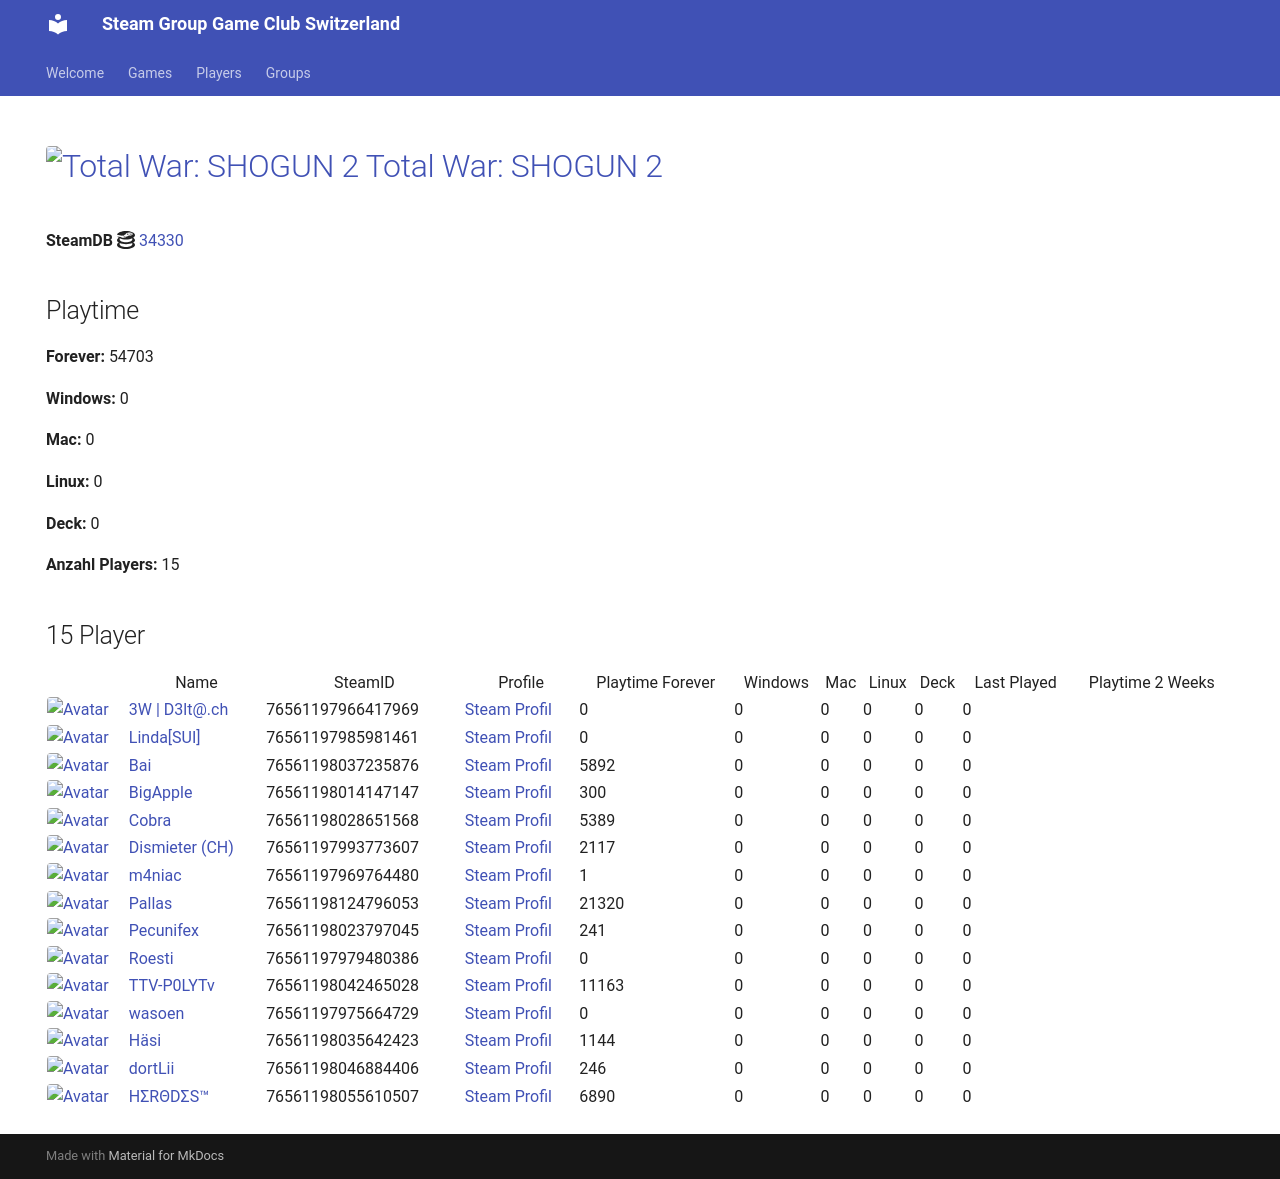

repository: Game-Club-Switzerland/steam.gameclub.ch · page: game/34330/index.html · generator: mkdocs

---
hide:
  - navigation
  - toc
---
# <a href="https://store.steampowered.com/app/34330"><img src="https://media.steampowered.com/steamcommunity/public/images/apps/34330/2fa97296a62daf0329b3867ad6837a2289229fbb.jpg" alt="Total War: SHOGUN 2" style="width:32px;height:32px;border-radius:4px;" /> Total War: SHOGUN 2</a>

**SteamDB :simple-steamdb:** <a href="https://steamdb.info/app/34330">34330</a>

## Playtime

**Forever:** 54703

**Windows:** 0

**Mac:** 0

**Linux:** 0

**Deck:** 0

**Anzahl Players:** 18
## 18 Player

<table id="charts-table" class="display" style="width:100%">
            <thead>
                <tr>
                    <th></th>
                    <th>Name</th>
                    <th>SteamID</th>
                    <th>Profile</th>
                    <th>Playtime Forever</th>
                    <th>Windows</th>
                    <th>Mac</th>
                    <th>Linux</th>
                    <th>Deck</th>
                    <th>Last Played</th>
                    <th>Playtime 2 Weeks</th>
                </tr>
            </thead>
            <tbody>
        <tr>
<td><a href="/player/76561197966417969" target="_blank" title="3W | D3lt@.ch"><img src="https://avatars.steamstatic.com/363ea361fc7ff2a14a2a780a5e15e66cee03e434_full.jpg" alt="Avatar" style="width:48px;height:48px;border-radius:4px;"></a></td><td><a href="/player/76561197966417969" target="_blank" title="3W | D3lt@.ch">3W | D3lt@.ch</a></td><td>76561197966417969</td><td><a href="https://steamcommunity.com/id/3wd3lta/" target="_blank">Steam Profil</a></td><td>0</td><td>0</td><td>0</td><td>0</td><td>0</td><td>0</td><td></td></tr>
<tr>
<td><a href="/player/76561197970585783" target="_blank" title="Jim doesn't feel like dancing."><img src="https://avatars.steamstatic.com/7815f1938354e9b2a63e079fd40874c826340230_full.jpg" alt="Avatar" style="width:48px;height:48px;border-radius:4px;"></a></td><td><a href="/player/76561197970585783" target="_blank" title="Jim doesn't feel like dancing.">Jim doesn't feel like dancing.</a></td><td>76561197970585783</td><td><a href="https://steamcommunity.com/profiles/76561197970585783/" target="_blank">Steam Profil</a></td><td>0</td><td>0</td><td>0</td><td>0</td><td>0</td><td>0</td><td></td></tr>
<tr>
<td><a href="/player/76561197985981461" target="_blank" title="Linda[SUI]"><img src="https://avatars.steamstatic.com/715689713a0bd4a947c884e2bfa8b8f2b124ea9d_full.jpg" alt="Avatar" style="width:48px;height:48px;border-radius:4px;"></a></td><td><a href="/player/76561197985981461" target="_blank" title="Linda[SUI]">Linda[SUI]</a></td><td>76561197985981461</td><td><a href="https://steamcommunity.com/profiles/76561197985981461/" target="_blank">Steam Profil</a></td><td>0</td><td>0</td><td>0</td><td>0</td><td>0</td><td>0</td><td></td></tr>
<tr>
<td><a href="/player/76561198042465028" target="_blank" title="TTV-P0LYTv"><img src="https://avatars.steamstatic.com/95d8f1c00bbdc43e289e494f3dad027a6f930ac4_full.jpg" alt="Avatar" style="width:48px;height:48px;border-radius:4px;"></a></td><td><a href="/player/76561198042465028" target="_blank" title="TTV-P0LYTv">TTV-P0LYTv</a></td><td>76561198042465028</td><td><a href="https://steamcommunity.com/id/SSEhArDcOrE/" target="_blank">Steam Profil</a></td><td>11163</td><td>0</td><td>0</td><td>0</td><td>0</td><td>0</td><td></td></tr>
<tr>
<td><a href="/player/76561198112257105" target="_blank" title="ΠΞΧUS_4202"><img src="https://avatars.steamstatic.com/3bdc59e43871ad009c2d17b8eb58c61d73df17d0_full.jpg" alt="Avatar" style="width:48px;height:48px;border-radius:4px;"></a></td><td><a href="/player/76561198112257105" target="_blank" title="ΠΞΧUS_4202">ΠΞΧUS_4202</a></td><td>76561198112257105</td><td><a href="https://steamcommunity.com/id/NEXUS4202/" target="_blank">Steam Profil</a></td><td>0</td><td>0</td><td>0</td><td>0</td><td>0</td><td>0</td><td></td></tr>
<tr>
<td><a href="/player/76561198037235876" target="_blank" title="Bai"><img src="https://avatars.steamstatic.com/ff66d7ecdb46a2149b8a34f896885c36a533e130_full.jpg" alt="Avatar" style="width:48px;height:48px;border-radius:4px;"></a></td><td><a href="/player/76561198037235876" target="_blank" title="Bai">Bai</a></td><td>76561198037235876</td><td><a href="https://steamcommunity.com/profiles/76561198037235876/" target="_blank">Steam Profil</a></td><td>5892</td><td>0</td><td>0</td><td>0</td><td>0</td><td>0</td><td></td></tr>
<tr>
<td><a href="/player/76561198014147147" target="_blank" title="BigApple"><img src="https://avatars.steamstatic.com/c2ccb85440535c4503bfd8bdbcf964d097f8dcd4_full.jpg" alt="Avatar" style="width:48px;height:48px;border-radius:4px;"></a></td><td><a href="/player/76561198014147147" target="_blank" title="BigApple">BigApple</a></td><td>76561198014147147</td><td><a href="https://steamcommunity.com/profiles/76561198014147147/" target="_blank">Steam Profil</a></td><td>300</td><td>0</td><td>0</td><td>0</td><td>0</td><td>0</td><td></td></tr>
<tr>
<td><a href="/player/76561198028651568" target="_blank" title="Cobra"><img src="https://avatars.steamstatic.com/3c5fb53c689fc5ff3c994f355a8a96a9ab9fca33_full.jpg" alt="Avatar" style="width:48px;height:48px;border-radius:4px;"></a></td><td><a href="/player/76561198028651568" target="_blank" title="Cobra">Cobra</a></td><td>76561198028651568</td><td><a href="https://steamcommunity.com/id/MasterCobra/" target="_blank">Steam Profil</a></td><td>5389</td><td>0</td><td>0</td><td>0</td><td>0</td><td>0</td><td></td></tr>
<tr>
<td><a href="/player/76561197993773607" target="_blank" title="Dismieter (CH)"><img src="https://avatars.steamstatic.com/d83d70483792572cace3586b41ad5ed65779d2d6_full.jpg" alt="Avatar" style="width:48px;height:48px;border-radius:4px;"></a></td><td><a href="/player/76561197993773607" target="_blank" title="Dismieter (CH)">Dismieter (CH)</a></td><td>76561197993773607</td><td><a href="https://steamcommunity.com/profiles/76561197993773607/" target="_blank">Steam Profil</a></td><td>2117</td><td>0</td><td>0</td><td>0</td><td>0</td><td>0</td><td></td></tr>
<tr>
<td><a href="/player/76561198046884406" target="_blank" title="dortLii"><img src="https://avatars.steamstatic.com/590ad64cb45408ba7fbcff9c04381c55886614e0_full.jpg" alt="Avatar" style="width:48px;height:48px;border-radius:4px;"></a></td><td><a href="/player/76561198046884406" target="_blank" title="dortLii">dortLii</a></td><td>76561198046884406</td><td><a href="https://steamcommunity.com/profiles/76561198046884406/" target="_blank">Steam Profil</a></td><td>246</td><td>0</td><td>0</td><td>0</td><td>0</td><td>0</td><td></td></tr>
<tr>
<td><a href="/player/76561198035642423" target="_blank" title="Häsi"><img src="https://avatars.steamstatic.com/603a2a51978eabb89f03acdf961a704c90ed9bdf_full.jpg" alt="Avatar" style="width:48px;height:48px;border-radius:4px;"></a></td><td><a href="/player/76561198035642423" target="_blank" title="Häsi">Häsi</a></td><td>76561198035642423</td><td><a href="https://steamcommunity.com/id/SgtHasi/" target="_blank">Steam Profil</a></td><td>1144</td><td>0</td><td>0</td><td>0</td><td>0</td><td>0</td><td></td></tr>
<tr>
<td><a href="/player/76561197969764480" target="_blank" title="m4niac"><img src="https://avatars.steamstatic.com/7d4a07b7909b83ce6e61db85a98ab4e315c3e6b2_full.jpg" alt="Avatar" style="width:48px;height:48px;border-radius:4px;"></a></td><td><a href="/player/76561197969764480" target="_blank" title="m4niac">m4niac</a></td><td>76561197969764480</td><td><a href="https://steamcommunity.com/profiles/76561197969764480/" target="_blank">Steam Profil</a></td><td>1</td><td>0</td><td>0</td><td>0</td><td>0</td><td>0</td><td></td></tr>
<tr>
<td><a href="/player/76561197961153140" target="_blank" title="mYKe"><img src="https://avatars.steamstatic.com/d5ef05cf3cb3602d3fe15216cf663b753c3b5b25_full.jpg" alt="Avatar" style="width:48px;height:48px;border-radius:4px;"></a></td><td><a href="/player/76561197961153140" target="_blank" title="mYKe">mYKe</a></td><td>76561197961153140</td><td><a href="https://steamcommunity.com/profiles/76561197961153140/" target="_blank">Steam Profil</a></td><td>0</td><td>0</td><td>0</td><td>0</td><td>0</td><td>0</td><td></td></tr>
<tr>
<td><a href="/player/76561198124796053" target="_blank" title="Pallas"><img src="https://avatars.steamstatic.com/4630dfff0852bfa9ba5d90058491e1b218af8dd6_full.jpg" alt="Avatar" style="width:48px;height:48px;border-radius:4px;"></a></td><td><a href="/player/76561198124796053" target="_blank" title="Pallas">Pallas</a></td><td>76561198124796053</td><td><a href="https://steamcommunity.com/profiles/76561198124796053/" target="_blank">Steam Profil</a></td><td>21320</td><td>0</td><td>0</td><td>0</td><td>0</td><td>0</td><td></td></tr>
<tr>
<td><a href="/player/76561198023797045" target="_blank" title="Pecunifex"><img src="https://avatars.steamstatic.com/e0d1bc9b6c9f8586c23338164259a9fa1567b842_full.jpg" alt="Avatar" style="width:48px;height:48px;border-radius:4px;"></a></td><td><a href="/player/76561198023797045" target="_blank" title="Pecunifex">Pecunifex</a></td><td>76561198023797045</td><td><a href="https://steamcommunity.com/id/Pecunifex/" target="_blank">Steam Profil</a></td><td>241</td><td>0</td><td>0</td><td>0</td><td>0</td><td>0</td><td></td></tr>
<tr>
<td><a href="/player/76561197979480386" target="_blank" title="Roesti"><img src="https://avatars.steamstatic.com/d11c33497819af95e1c7f16ea77362f87b76117d_full.jpg" alt="Avatar" style="width:48px;height:48px;border-radius:4px;"></a></td><td><a href="/player/76561197979480386" target="_blank" title="Roesti">Roesti</a></td><td>76561197979480386</td><td><a href="https://steamcommunity.com/profiles/76561197979480386/" target="_blank">Steam Profil</a></td><td>0</td><td>0</td><td>0</td><td>0</td><td>0</td><td>0</td><td></td></tr>
<tr>
<td><a href="/player/76561197975664729" target="_blank" title="wasoen"><img src="https://avatars.steamstatic.com/8ee1103f621f0eae96cb5008ec3253703ac256ae_full.jpg" alt="Avatar" style="width:48px;height:48px;border-radius:4px;"></a></td><td><a href="/player/76561197975664729" target="_blank" title="wasoen">wasoen</a></td><td>76561197975664729</td><td><a href="https://steamcommunity.com/id/wasoen/" target="_blank">Steam Profil</a></td><td>0</td><td>0</td><td>0</td><td>0</td><td>0</td><td>0</td><td></td></tr>
<tr>
<td><a href="/player/76561198055610507" target="_blank" title="ΗΣRΘDΣS™"><img src="https://avatars.steamstatic.com/ad944ff749acc9b6af00ecea60590fc8fa6e5872_full.jpg" alt="Avatar" style="width:48px;height:48px;border-radius:4px;"></a></td><td><a href="/player/76561198055610507" target="_blank" title="ΗΣRΘDΣS™">ΗΣRΘDΣS™</a></td><td>76561198055610507</td><td><a href="https://steamcommunity.com/profiles/76561198055610507/" target="_blank">Steam Profil</a></td><td>6890</td><td>0</td><td>0</td><td>0</td><td>0</td><td>0</td><td></td></tr>
</tbody>
</table>
